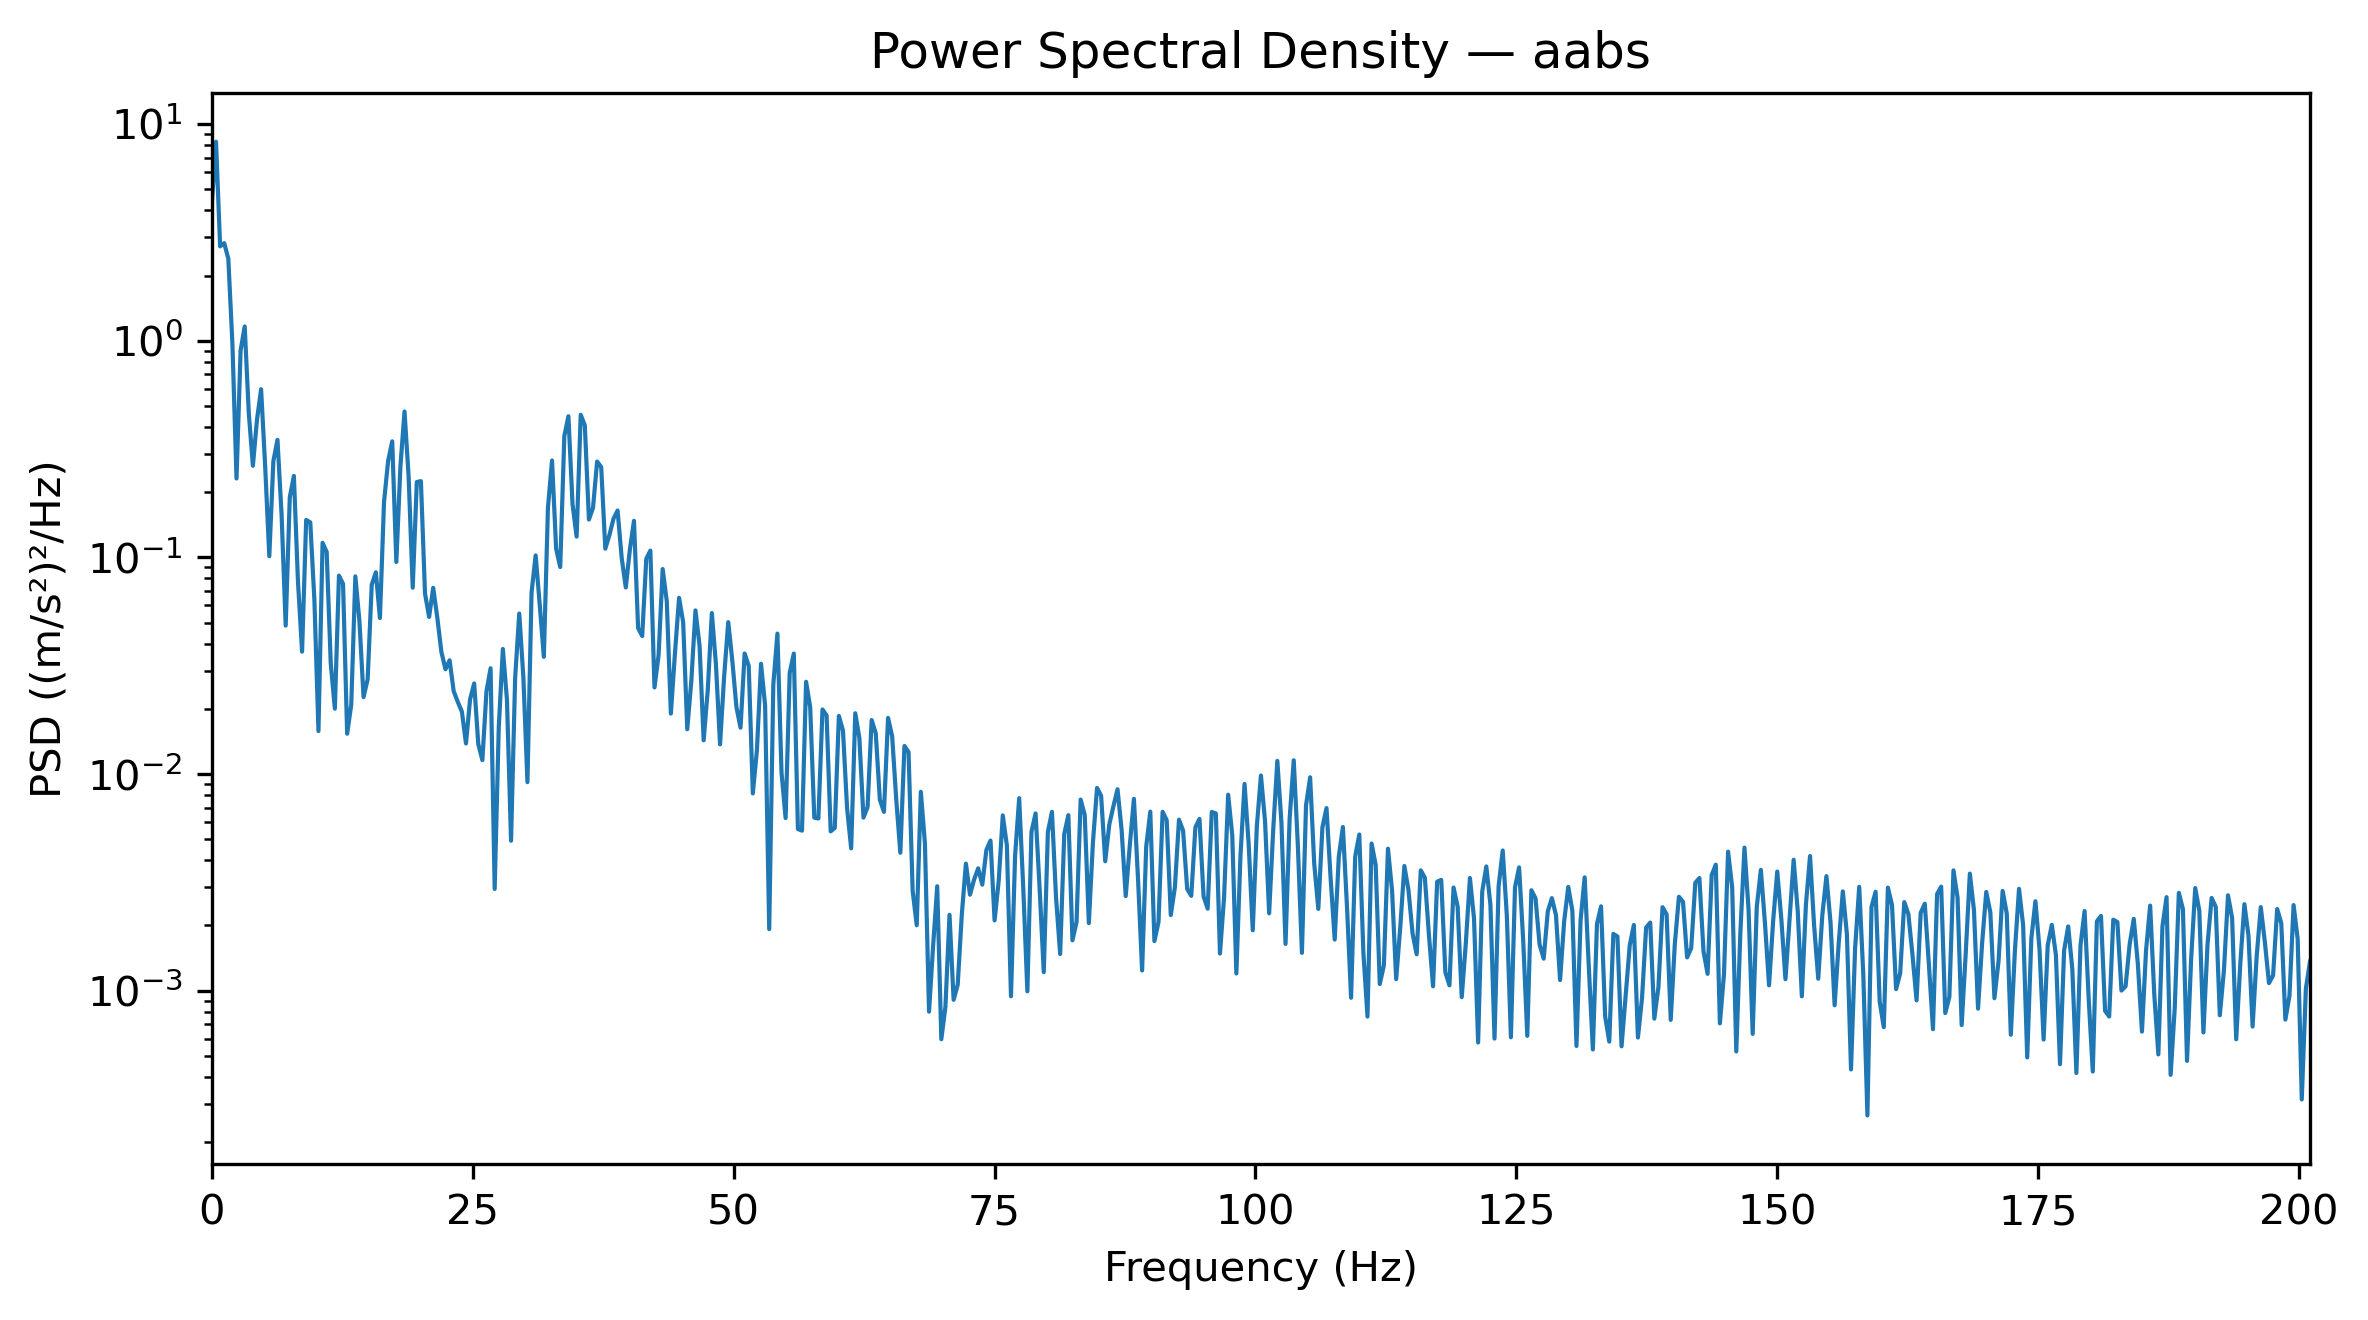

The table this chart was drawn from, first rows:
Frequency_Hz, PSD_(m_s2)^2_per_Hz
0.0, 4.342
0.3927, 8.296
0.7854, 2.727
1.178, 2.823
1.571, 2.39
1.963, 0.9691
2.356, 0.2313
2.749, 0.903
3.141, 1.164
3.534, 0.4625
3.927, 0.2649
4.319, 0.4323
4.712, 0.5976
5.105, 0.262
5.497, 0.1012
5.89, 0.2789
6.283, 0.3488
6.675, 0.1573
7.068, 0.04843
7.461, 0.1895
7.854, 0.2377
8.246, 0.07717
8.639, 0.03672
9.032, 0.1489
9.424, 0.1451
9.817, 0.06402
10.21, 0.01579
10.6, 0.1168
10.99, 0.106
11.39, 0.03235
11.78, 0.02003
12.17, 0.08243
12.57, 0.07546
12.96, 0.01535
13.35, 0.02088
13.74, 0.08171
14.14, 0.05068
14.53, 0.02264
14.92, 0.02736
15.31, 0.07479
15.71, 0.08537
16.1, 0.05248
16.49, 0.1804
16.89, 0.2789
17.28, 0.3434
17.67, 0.09523
18.06, 0.2633
18.46, 0.4715
18.85, 0.2367
19.24, 0.07246
19.63, 0.2228
20.03, 0.2249
20.42, 0.06814
20.81, 0.0531
21.2, 0.07237
21.6, 0.05276
21.99, 0.03657
22.38, 0.03045
22.78, 0.03351
23.17, 0.02412
... 453 more rows
